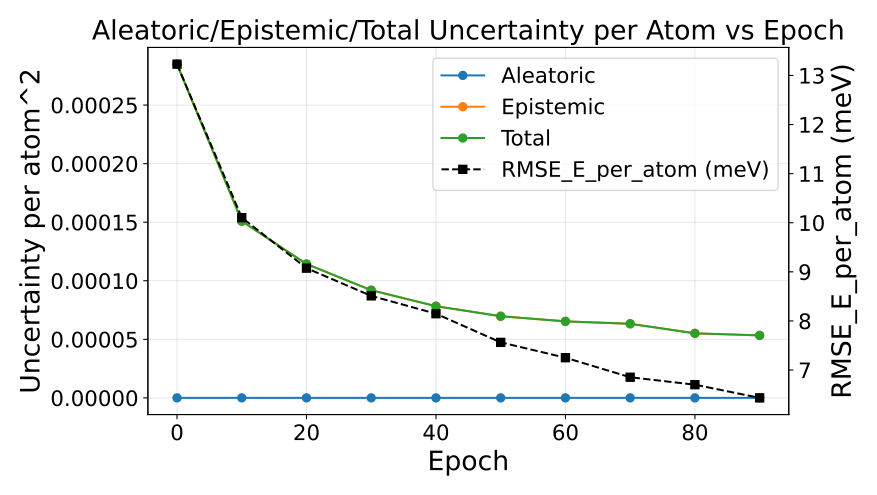

The data file committed next to this chart (first rows):
epoch, au_var, eu_var, tu_var, rmse_energy
0, 0.0, 0.000285, 0.000285, 0.01323
10, 0.0, 0.0001509, 0.0001509, 0.0101
20, 0.0, 0.0001143, 0.0001143, 0.009075
30, 0.0, 9.190599839421338e-05, 9.190599839421338e-05, 0.008511
40, 0.0, 7.826394399316996e-05, 7.826394399316996e-05, 0.008147
50, 0.0, 6.970052684728216e-05, 6.970052684728216e-05, 0.007563
60, 0.0, 6.531486974408836e-05, 6.531486974408836e-05, 0.007251
70, 0.0, 6.325290607542229e-05, 6.325290607542229e-05, 0.006853
80, 0.0, 5.509588547265594e-05, 5.509588547265594e-05, 0.006701
90, 0.0, 5.3342341473126e-05, 5.3342341473126e-05, 0.006433
